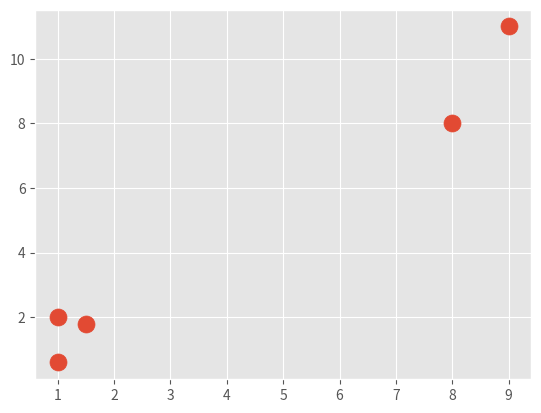

Write Python code to recreate this figure.
import numpy as np
import pandas as pd
import matplotlib.pyplot as plt
from matplotlib import style
style.use("ggplot")

class KMeans:
    def __init__(self, k=2, tol=0.001, max_itr=300):
        self.k = k
        self.tol = tol
        self.max_itr = max_iter
    
    def fit(self, data):
        self.centroids = {}

        for i in range(self.k):
            self.centroids[i] = data[i]

        for i in range(self.max_iter):
            self.classifications = {}
            
            for i in range(self.k):
                self.classifications[i] = []
            
            for featureset in data:
                distances = [np.linalg.norm(featureset - self.centroids[centroid]) for centroid in self.centroids]
                classification = distances.index(min(distances))
                self.classifications[classification].append(featureset)
            
            prev_centroids = dict(self.centroids)
            
            for classification in self.classifications:
                pass
                #self.centroids[classification] = np.average(self.classifications[classification], axis=0)
                
            optimized = True
            for c in self.centroids:
                original_centroid = prev_centroids[c]
                current_centroid = self.centroids[c]
                if(np.sum((current_centroid - original_centroid) / original_centroid*100.0) > self.tol):
                    optimized = False
            
            if(optimized):
                break

    def predict(self, data):
        pass


if __name__ == "__main__":
    
    x = np.array([[1, 2],
                [1.5, 1.8],
                [8, 8],
                [1, 0.6],
                [9, 11]])

    plt.scatter(x[:,0], x[:,-1], s=150)
    plt.show()

